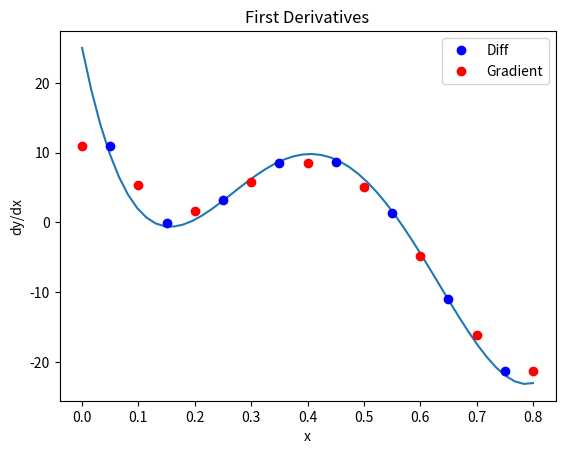

This chart was generated by the following Python code:
import numpy as np
import matplotlib.pyplot as plt

# Define function
def fun(x):
    return (400*x**5 - 900*x**4 + 675*x**3 - 200*x**2 \
    + 25*x + 0.2)

# Analytical derivative
def dfun(x):
    return (2000*x**4 - 3600*x**3 + 2025*x**2 \
    - 400*x + 25)

# Generate x data values
x_data = np.arange(0, 0.9, 0.1)

# Corresponding y data values
y_data = fun(x_data)

# Derivative using differences
der_diff = np.diff(y_data)/np.diff(x_data)
x_diff = []
for i in range(len(x_data)-1):
    val = (x_data[i+1] + x_data[i])/2
    x_diff.append(val)

# Derivative using gradients
der_grad = np.gradient(y_data, x_data)

# Plot curve of analytically derived first derivative
# and approximations at discrete points
x_plot = np.linspace(0, 0.8, 50)
y_plot = dfun(x_plot)
fig = plt.figure()
plt.plot(x_plot, y_plot)
plt.title("First Derivatives")
plt.xlabel("x")
plt.ylabel("dy/dx")
plt.plot(x_diff, der_diff, 'bo', label="Diff")
plt.plot(x_data, der_grad, 'ro', label="Gradient")
plt.legend()
fig.savefig("derivatives.png")
